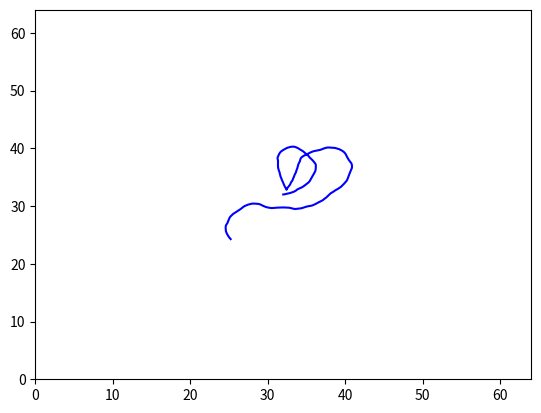

Write the Python code that produced this figure.
import numpy as np
import matplotlib.pyplot as plt
from math import ceil


class Trajectory(object):
    def __init__(self, canvas=64, iters=2000, max_len=60, expl=None, path_to_save=None):
        """
        Generates a variety of random motion trajectories in continuous domain as in [Boracchi and Foi 2012]. Each
        trajectory consists of a complex-valued vector determining the discrete positions of a particle following a
        2-D random motion in continuous domain. The particle has an initial velocity vector which, at each iteration,
        is affected by a Gaussian perturbation and by a deterministic inertial component, directed toward the
        previous particle position. In addition, with a small probability, an impulsive (abrupt) perturbation aiming
        at inverting the particle velocity may arises, mimicking a sudden movement that occurs when the user presses
        the camera button or tries to compensate the camera shake. At each step, the velocity is normalized to
        guarantee that trajectories corresponding to equal exposures have the same length. Each perturbation (
        Gaussian, inertial, and impulsive) is ruled by its own parameter. Rectilinear Blur as in [Boracchi and Foi
        2011] can be obtained by setting anxiety to 0 (when no impulsive changes occurs
        :param canvas: size of domain where our trajectory os defined.
        :param iters: number of iterations for definition of our trajectory.
        :param max_len: maximum length of our trajectory.
        :param expl: this param helps to define probability of big shake. Recommended expl = 0.005.
        :param path_to_save: where to save if you need.
        """
        self.canvas = canvas
        self.iters = iters
        self.max_len = max_len
        if expl is None:
            self.expl = 0.1 * np.random.uniform(0, 1)
        else:
            self.expl = expl
        if path_to_save is None:
            pass
        else:
            self.path_to_save = path_to_save
        self.tot_length = None
        self.big_expl_count = None
        self.x = None

    def fit(self, show=False, save=False):
        """
        Generate motion, you can save or plot, coordinates of motion you can find in x property.
        Also you can fin properties tot_length, big_expl_count.
        :param show: default False.
        :param save: default False.
        :return: x (vector of motion).
        """
        tot_length = 0
        big_expl_count = 0
        # how to be near the previous position
        # TODO: I can change this paramether for 0.1 and make kernel at all image
        centripetal = 0.7 * np.random.uniform(0, 1)
        # probability of big shake
        prob_big_shake = 0.2 * np.random.uniform(0, 1)
        # term determining, at each sample, the random component of the new direction
        gaussian_shake = 10 * np.random.uniform(0, 1)
        init_angle = 360 * np.random.uniform(0, 1)

        img_v0 = np.sin(np.deg2rad(init_angle))
        real_v0 = np.cos(np.deg2rad(init_angle))

        v0 = complex(real=real_v0, imag=img_v0)
        v = v0 * self.max_len / (self.iters - 1)

        if self.expl > 0:
            v = v0 * self.expl

        x = np.array([complex(real=0, imag=0)] * (self.iters))

        for t in range(0, self.iters - 1):
            if np.random.uniform() < prob_big_shake * self.expl:
                next_direction = 2 * v * \
                    (np.exp(complex(real=0, imag=np.pi + (np.random.uniform() - 0.5))))
                big_expl_count += 1
            else:
                next_direction = 0

            dv = next_direction + self.expl * (
                gaussian_shake * complex(real=np.random.randn(), imag=np.random.randn()) - centripetal * x[t]) * (
                self.max_len / (self.iters - 1))

            v += dv
            v = (v / float(np.abs(v))) * \
                (self.max_len / float((self.iters - 1)))
            x[t + 1] = x[t] + v
            tot_length = tot_length + abs(x[t + 1] - x[t])

        # centere the motion
        x += complex(real=-np.min(x.real), imag=-np.min(x.imag))
        x = x - complex(real=x[0].real %
                        1., imag=x[0].imag % 1.) + complex(1, 1)
        x += complex(real=ceil((self.canvas - max(x.real)) / 2),
                     imag=ceil((self.canvas - max(x.imag)) / 2))

        self.tot_length = tot_length
        self.big_expl_count = big_expl_count
        self.x = x

        if show or save:
            self.__plot_canvas(show, save)
        return self

    def __plot_canvas(self, show, save):
        if self.x is None:
            raise Exception("Please run fit() method first")
        else:
            plt.close()
            plt.plot(self.x.real, self.x.imag, '-', color='blue')

            plt.xlim((0, self.canvas))
            plt.ylim((0, self.canvas))
            if show and save:
                plt.savefig(self.path_to_save)
                plt.show()
            elif save:
                if self.path_to_save is None:
                    raise Exception(
                        'Please create Trajectory instance with path_to_save')
                plt.savefig(self.path_to_save)
            elif show:
                plt.show()


if __name__ == '__main__':
    trajectory = Trajectory(expl=0.005,
                            path_to_save='/Users/mykolam/PycharmProjects/University/RandomMotionBlur/main.png')
    trajectory.fit(True, False)
